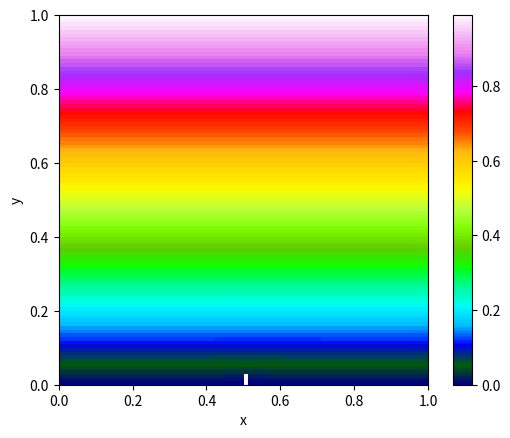

The matplotlib source for this figure:
import copy
import matplotlib.pyplot as plt
import matplotlib.animation as animation
import numpy as np
import math

# from shapes import Circle, Rectangle

class DLA_SOR:
    def __init__(self, stopping_e=10**-3, omega=1.9, eta=100, D=1, N=100, object_points=None):
        self.D = D
        self.N = N
        self.dx = self.dy = 1/N
        self.dt = self.dx**2/(4*D)

        self.stopping_e = stopping_e
        self.omega = omega
        self.eta = eta

        self.delta = float('inf')

        self.t = 0

        self.c = np.zeros((N, N))
        # boundary conditions
        for i in range(N):
            self.c[N-1][i] = 1
            for j in range(N):
                self.c[j][i] = j/self.N

        self.iterations = 0
        self.sor_iterations = 0
        self.running = True

        self.object_points = object_points
        if self.object_points == None:
            self.object_points = set([(int(N/2), 0)])

    def analytic_sol(self, x, t, precision):
        if t == 0:
            return None

        c_sum = 0
        i = 0

        while True:
            to_add = math.erfc((1 - x + 2 * i) / (2 * (self.D * t)**0.5)) - math.erfc((1 + x + 2 * i) / (2 * (self.D * t)**0.5))
            c_sum += to_add
            i += 1

            if to_add < precision:
                break

        return c_sum

    def solve(self):
        while self.delta > self.stopping_e:
            c_old = np.copy(self.c)

            for i in range(self.N):
                for j in range(self.N):

                    if (i, j) in self.object_points:
                        self.c[j][i] = 0
                        continue

                    if 0 < j < self.N - 1:
                        self.c[j][i] = self.omega/4 * (self.c[j][(i+1)%self.N] + self.c[j][i-1] + self.c[j+1][i] + self.c[j-1][i]) + (1 - self.omega) * c_old[j][i]
        
            self.delta = np.amax(np.absolute(self.c - c_old))

            self.sor_iterations += 1

        self.delta = float('inf')

    def grow(self):
        growth_candidates = []

        for point in self.object_points:
            for neighbor in ((point[0]+1,point[1]),(point[0]-1,point[1]),(point[0],point[1]+1),(point[0],point[1]-1)):
                if 0 <= neighbor[0] < self.N and 0 <= neighbor[1] < self.N and neighbor not in self.object_points and neighbor not in growth_candidates:
                    growth_candidates.append(neighbor)

        grow_probs = []

        for candidate in growth_candidates:
            grow_probs.append(abs(self.c[candidate[1]][candidate[0]])**self.eta)
    
        prob_sum = sum(grow_probs)
        grow_probs = [prob/prob_sum for prob in grow_probs]
        grow_choice = np.random.choice(len(growth_candidates), p=grow_probs)
        self.object_points.add(growth_candidates[grow_choice])
        
        # Simulation stops when structure has reached the top
        if growth_candidates[grow_choice][1] == self.N - 1:
             self.running = False

    def update(self):
        self.solve()
        self.grow()

        if self.delta < self.stopping_e:
            self.running = False
            print("Stopping condition met!")

    def only_y(self):
        return np.array([np.mean(row) for row in self.c])
    
    def run(self):
        while self.running:
            self.update()
            self.iterations += 1
        
    def calc_density(self):

        return len(self.object_points) / (self.N * self.N)
    
    def im_update(self, *args):
        self.update()

        if not self.running:
            self.ani.event_source.stop()

        sink_c = np.copy(self.c)

        for i in range(self.N):
            for j in range(self.N):
                if (i, j) in self.object_points:
                    sink_c[j][i] = 1
            
        self.im.set_array(sink_c)

        if self.t > 0:
            self.text.set_text(f"t = {self.t}")

        return self.im, self.text,

    def line_update(self, *args):
        self.update()
        self.line1.set_ydata(self.only_y())
        self.line2.set_ydata([self.analytic_sol(x, self.t, 10**-5) for x in np.linspace(0, 1, len(self.c))])

        return self.line1, self.line2

    def im_animate(self, cmap='gist_ncar'):
        fig = plt.figure()

        self.im = plt.imshow(self.c, cmap=cmap, origin='lower', extent=(0, 1, 0, 1), animated=True)
        self.text = plt.text(.5, 2, '')
        self.ani = animation.FuncAnimation(fig, self.im_update, interval=1, blit=True)
        plt.colorbar()
        plt.xlabel("x")
        plt.ylabel("y")
        plt.show()

    def line_animate(self):
        fig = plt.figure()
        self.line1, = plt.plot(np.linspace(0, 1, len(self.c)), self.only_y())
        self.line2, = plt.plot(np.linspace(0, 1, len(self.c)), [self.analytic_sol(x, self.t, 10**-4) for x in np.linspace(0, 1, len(self.c))])
        self.ani = animation.FuncAnimation(fig, self.line_update, interval=1, blit=True)
        plt.show()

    def create_plot(self, cmap='gist_ncar'):

        fig = plt.figure()
        
        sink_c = np.copy(self.c)

        for i in range(self.N):
            for j in range(self.N):
                if (i, j) in self.object_points:
                    sink_c[j][i] = 1

        plt.imshow(sink_c, cmap=cmap, origin='lower', extent=(0, 1, 0, 1))

        plt.colorbar()
        plt.xlabel("x")
        plt.ylabel("y")

    def determine_sink_points(self, objects):
        """
        Returns which indices become sink points

        Arguments:
            objects: a list of Shape

        Returns:
            sinks: set of index coordinates
                example structure: set( (i1, j1), (i2, j2), ...)
        """

        sinks = set()

        if objects:
            for obj in objects:
                
                for i in range(self.N):
                    for j in range(self.N):
                        
                        coordinate = (i / self.N, j / self.N)
                        index_coordinate = (i, j)
                        if index_coordinate in sinks:
                            continue

                        if obj.contains(coordinate):
                            sinks.add(index_coordinate)

        return sinks

if __name__ == "__main__":
    test = DLA_SOR()
    test.im_animate()
            
def iterations_needed(sim, omega):

    copy_sim = copy.deepcopy(sim)
    copy_sim.omega = omega
    copy_sim.run()
    return copy_sim.sor_iterations

def calc_optimal_omega(sim, a=1, b=2, tolerance=0.01):
    """
    Finds the omega value for which the simulations converges the fastest. It does this by
    performing Golden Section Search.

    Arguments:
        sim (Diffusion): the diffusion object
        a (float): minimum omega value
        b (float): maximum omega value
        tolerance (float): precision of the calculation

    Returns:
        tuple: (omega (float), iterations (int))
    """

    t = (5 ** 0.5 - 1) / 2

    x1 = a + (1 - t) * (b - a)
    f1 = iterations_needed(sim, x1)
    x2 = a + t * (b - a)
    f2 = iterations_needed(sim, x2)

    while (b - a) > tolerance:

        if f1 > f2:
            a = x1
            x1 = x2
            f1 = f2
            x2 = a + t * (b - a)
            f2 = iterations_needed(sim, x2)

        else:
            b = x2
            x2 = x1
            f2 = f1
            x1 = a + (1 - t) * (b - a)
            f1 = iterations_needed(sim, x1)

    return (x1, f1) if f1 < f2 else (x2, f2)